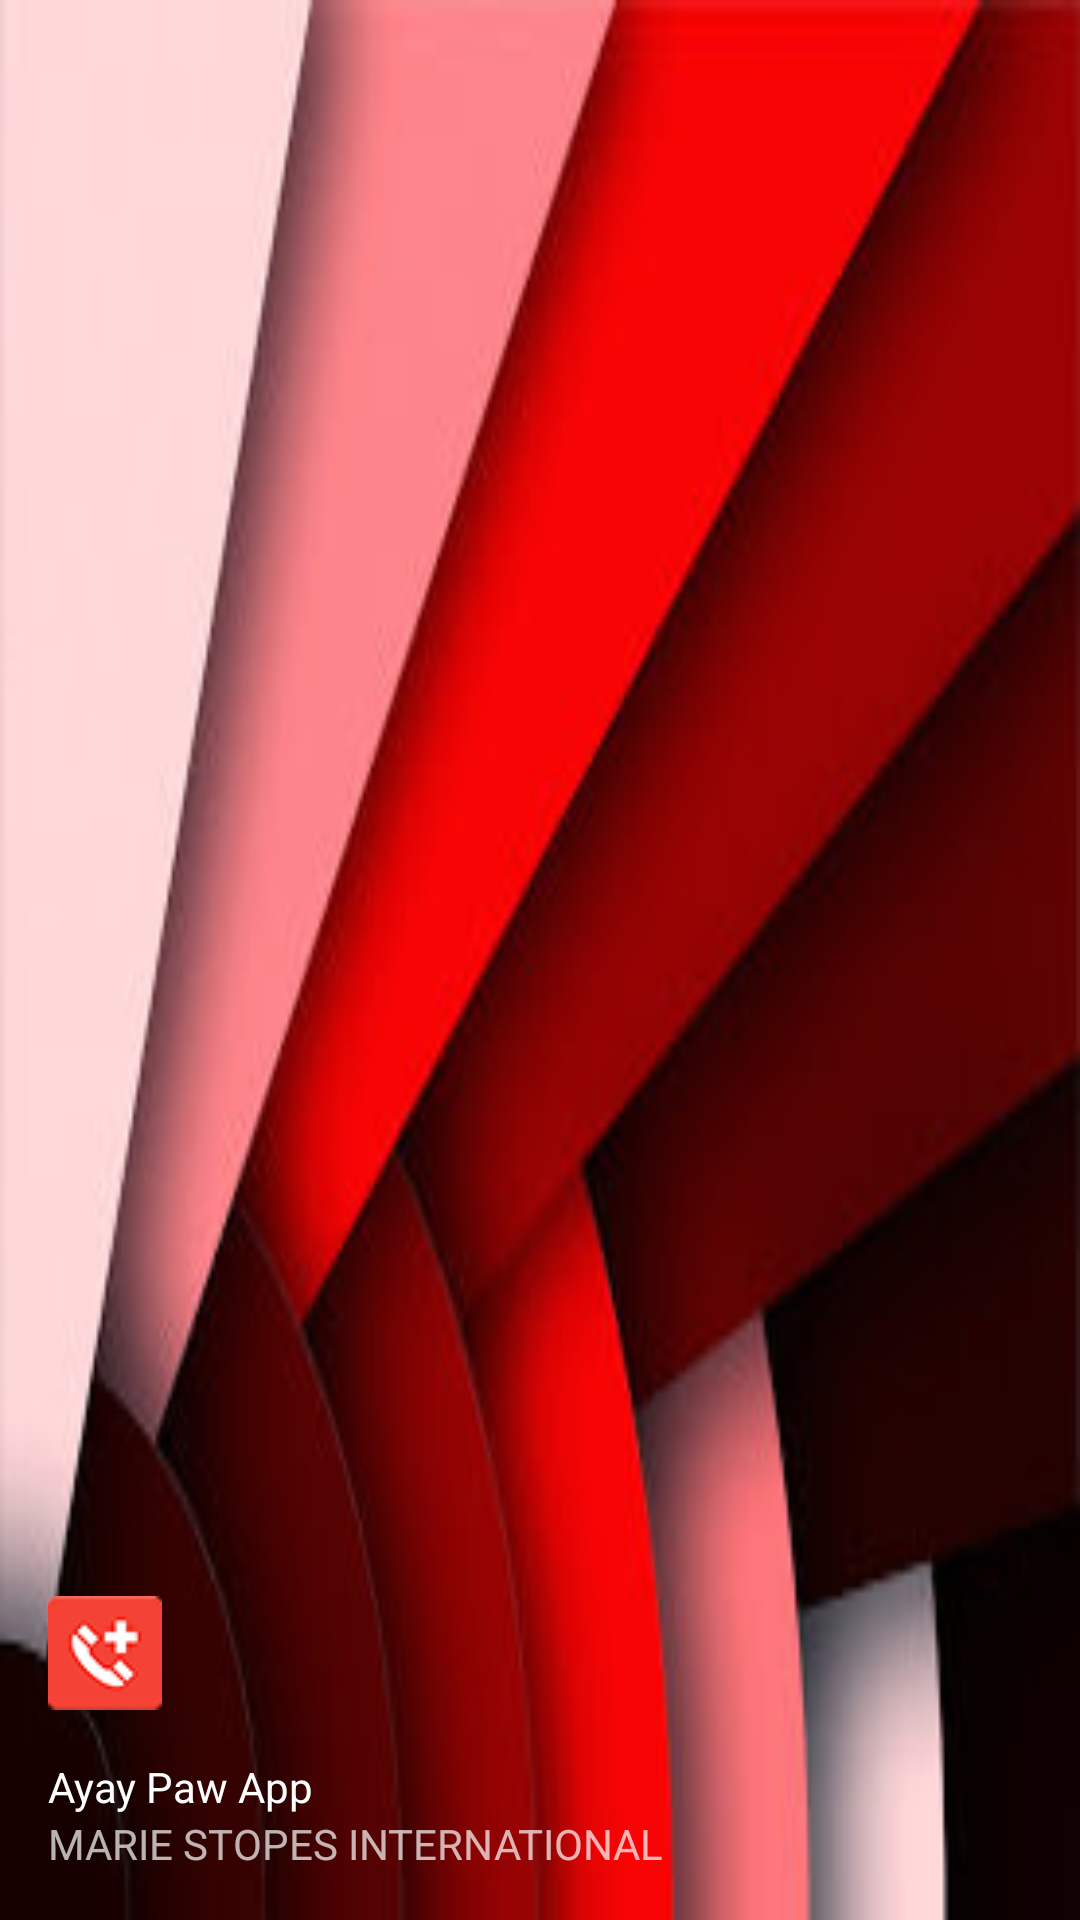

Layout XML and referenced resources for this Android screen:
<!-- AndroidManifest.xml: application theme AppTheme.NoActionBar -->
<!-- res/layout/nav_header_main.xml -->
<?xml version="1.0" encoding="utf-8"?>
<LinearLayout xmlns:android="http://schemas.android.com/apk/res/android"
    android:layout_width="match_parent"
    android:layout_height="@dimen/nav_header_height"
    android:background="@drawable/nav_header_background"
    android:gravity="bottom"
    android:orientation="vertical"
    android:paddingBottom="@dimen/activity_vertical_margin"
    android:paddingLeft="@dimen/activity_horizontal_margin"
    android:paddingRight="@dimen/activity_horizontal_margin"
    android:paddingTop="@dimen/activity_vertical_margin"
    android:theme="@style/ThemeOverlay.AppCompat.Dark">

    <ImageView
        android:id="@+id/imageView"
        android:layout_width="wrap_content"
        android:layout_height="wrap_content"
        android:paddingTop="@dimen/nav_header_vertical_spacing"
        android:src="@drawable/design_three" />

    <TextView
        android:layout_width="match_parent"
        android:layout_height="wrap_content"
        android:paddingTop="@dimen/nav_header_vertical_spacing"
        android:text="Ayay Paw App"
        android:textAppearance="@style/TextAppearance.AppCompat.Body1" />

    <TextView
        android:id="@+id/textView"
        android:layout_width="wrap_content"
        android:layout_height="wrap_content"
        android:text="MARIE STOPES INTERNATIONAL" />

</LinearLayout>
<!-- resources referenced by this layout -->
<resources>
  <dimen name="activity_horizontal_margin">16dp</dimen>
  <dimen name="activity_vertical_margin">16dp</dimen>
  <dimen name="nav_header_height">160dp</dimen>
  <dimen name="nav_header_vertical_spacing">16dp</dimen>
  <!-- drawable design_three: png bitmap (drawable, 4327 bytes) -->
  <!-- drawable nav_header_background: jpg bitmap (drawable, 11237 bytes) -->
  <style name="AppTheme.NoActionBar">
          <item name="windowActionBar">false</item>
          <item name="windowNoTitle">true</item>
      </style>
</resources>
